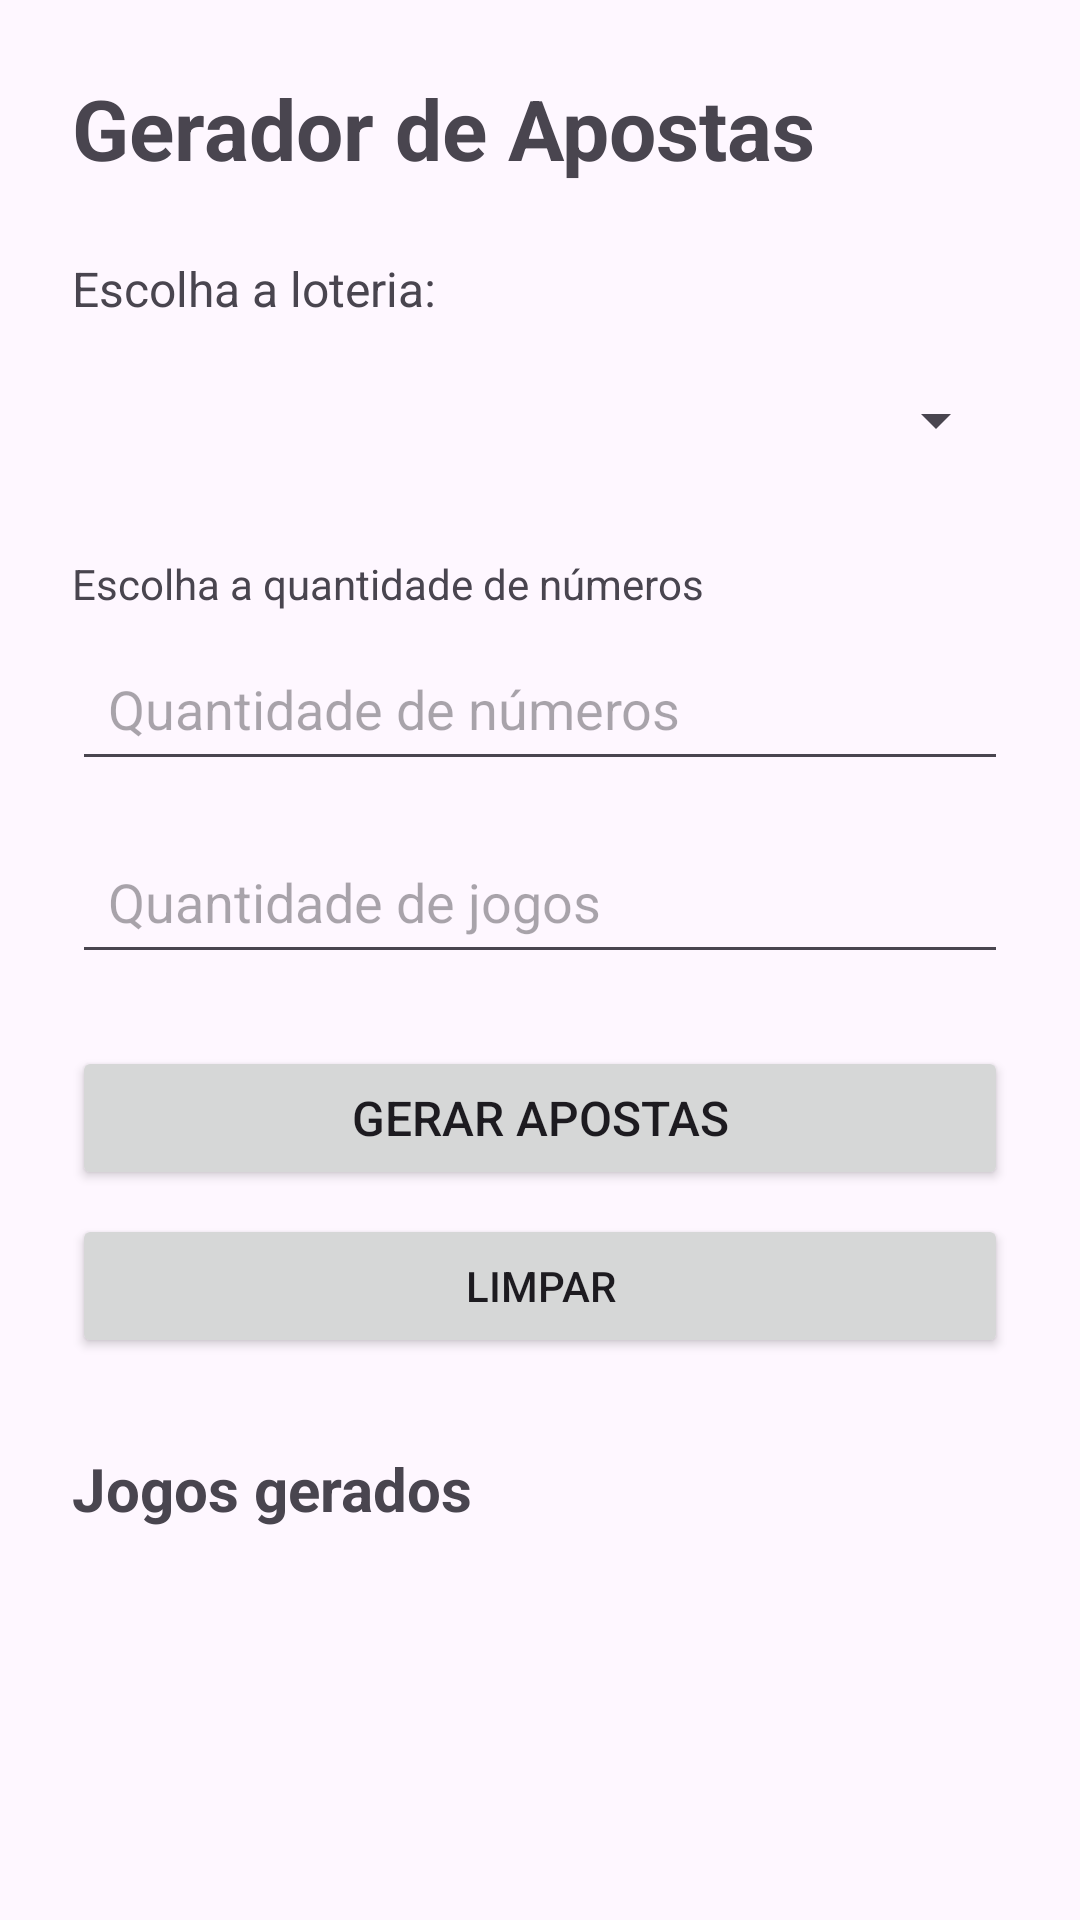

This screen was rendered from an Android layout file. Write that file and the resources it references.
<!-- AndroidManifest.xml: application theme Theme.Tarefa7GeradorDeApostas -->
<!-- res/layout/activity_main.xml -->
<?xml version="1.0" encoding="utf-8"?>
<ScrollView
    xmlns:android="http://schemas.android.com/apk/res/android"
    android:layout_width="match_parent"
    android:layout_height="match_parent">

    <LinearLayout
        android:layout_width="match_parent"
        android:layout_height="wrap_content"
        android:orientation="vertical"
        android:padding="24dp">

        <TextView
            android:layout_width="wrap_content"
            android:layout_height="wrap_content"
            android:text="Gerador de Apostas"
            android:textSize="28sp"
            android:textStyle="bold"
            android:layout_marginBottom="24dp"/>

        <TextView
            android:layout_width="wrap_content"
            android:layout_height="wrap_content"
            android:text="Escolha a loteria:"
            android:textSize="16sp"/>

        <Spinner
            android:id="@+id/spinnerLoteria"
            android:layout_width="match_parent"
            android:layout_height="50dp"
            android:layout_marginTop="8dp"
            android:layout_marginBottom="20dp"/>

        <TextView
            android:id="@+id/txtRegra"
            android:layout_width="wrap_content"
            android:layout_height="wrap_content"
            android:text="Escolha a quantidade de números"
            android:textSize="14sp"
            android:layout_marginBottom="8dp"/>

        <EditText
            android:id="@+id/editQuantidadeNumeros"
            android:layout_width="match_parent"
            android:layout_height="wrap_content"
            android:hint="Quantidade de números"
            android:inputType="number"
            android:padding="12dp"/>

        <EditText
            android:id="@+id/editQuantidadeJogos"
            android:layout_width="match_parent"
            android:layout_height="wrap_content"
            android:hint="Quantidade de jogos"
            android:inputType="number"
            android:layout_marginTop="16dp"
            android:padding="12dp"/>

        <Button
            android:id="@+id/btnGerar"
            android:layout_width="match_parent"
            android:layout_height="wrap_content"
            android:text="GERAR APOSTAS"
            android:textSize="16sp"
            android:layout_marginTop="24dp"/>

        <Button
            android:id="@+id/btnLimpar"
            android:layout_width="match_parent"
            android:layout_height="wrap_content"
            android:text="LIMPAR"
            android:layout_marginTop="8dp"/>

        <TextView
            android:layout_width="wrap_content"
            android:layout_height="wrap_content"
            android:text="Jogos gerados"
            android:textSize="20sp"
            android:textStyle="bold"
            android:layout_marginTop="30dp"
            android:layout_marginBottom="12dp"/>

        <TextView
            android:id="@+id/txtResultado"
            android:layout_width="match_parent"
            android:layout_height="wrap_content"
            android:textSize="18sp"
            android:paddingBottom="30dp"/>

    </LinearLayout>

</ScrollView>
<!-- resources referenced by this layout -->
<resources>
  <style name="Theme.Tarefa7GeradorDeApostas" parent="Base.Theme.Tarefa7GeradorDeApostas" />
  <style name="Base.Theme.Tarefa7GeradorDeApostas" parent="Theme.Material3.DayNight.NoActionBar">
          
          
      </style>
</resources>
